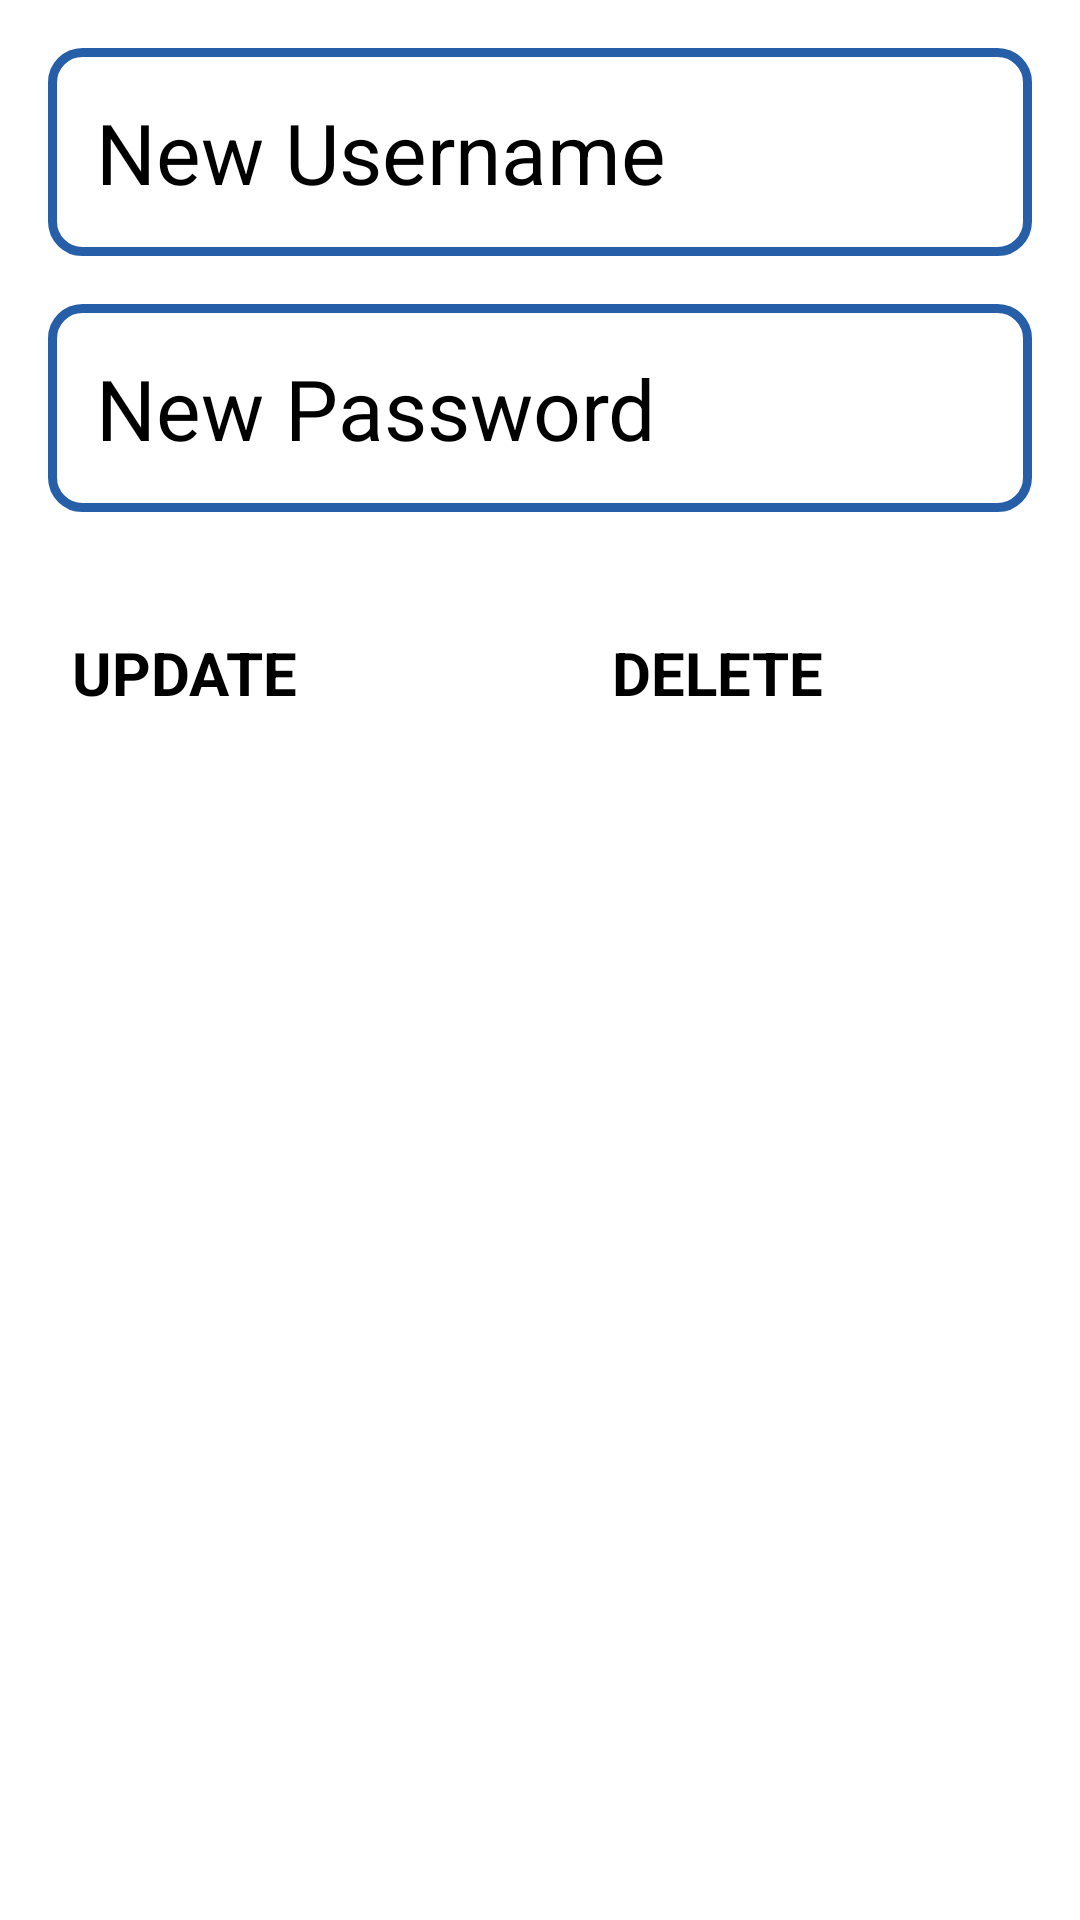

This screen was rendered from an Android layout file. Write that file and the resources it references.
<!-- AndroidManifest.xml: application theme Theme.GCC -->
<!-- res/layout/dialog_update_account.xml -->
<?xml version="1.0" encoding="utf-8"?>
<LinearLayout xmlns:android="http://schemas.android.com/apk/res/android"
    android:layout_width="match_parent"
    android:layout_height="match_parent"
    xmlns:app="http://schemas.android.com/apk/res-auto"
    android:orientation="vertical">

    <EditText
        android:id="@+id/editTextAdminChangeName"
        android:layout_width="match_parent"
        android:layout_height="wrap_content"
        android:layout_marginStart="16dp"
        android:layout_marginTop="16dp"
        android:layout_marginEnd="16dp"
        android:autofillHints="username"
        android:background="@drawable/round_corners"
        android:drawablePadding="16dp"
        android:hint="New Username"
        android:inputType="text|textNoSuggestions"
        android:padding="16dp"
        android:textSize="28sp"
        app:drawableStartCompat="@drawable/ic_user" />

    <EditText
        android:id="@+id/editTextAdminChangeDesc"
        android:layout_width="match_parent"
        android:layout_height="wrap_content"
        android:layout_margin="16dp"
        android:background="@drawable/round_corners"
        android:drawablePadding="16dp"
        android:hint="New Password"
        android:inputType="text|textNoSuggestions"
        android:padding="16dp"
        android:textSize="28sp"
        app:drawableStartCompat="@drawable/ic_lock"
        android:autofillHints="username" />


    <Spinner
        android:id="@+id/spinnerUpdateRole"
        android:layout_width="match_parent"
        android:layout_height="wrap_content"
        android:layout_marginStart="16dp"
        android:layout_marginEnd="16dp" />

    <LinearLayout
        android:layout_width="match_parent"
        android:layout_height="wrap_content"
        android:layout_margin="16dp"
        android:orientation="horizontal">

        <Button
            android:id="@+id/buttonUpdateAdminEventType"
            android:layout_width="match_parent"
            android:layout_height="wrap_content"
            android:layout_marginEnd="16dp"
            android:background="@drawable/round_bg"
            android:padding="8dp"
            android:text="UPDATE"
            android:textAllCaps="true"
            android:textSize="20sp"
            android:textStyle="bold"
            android:layout_weight="1"
            app:backgroundTint="@color/primary" />

        <Button
            android:id="@+id/buttonDeleteAdminEventType"
            android:layout_width="match_parent"
            android:layout_height="wrap_content"
            android:layout_marginStart="16dp"
            android:background="@drawable/round_bg"
            android:padding="8dp"
            android:text="DELETE"
            android:textAllCaps="true"
            android:textSize="20sp"
            android:textStyle="bold"
            android:layout_weight="1"
            app:backgroundTint="@color/primary" />


    </LinearLayout>


</LinearLayout>
<!-- resources referenced by this layout -->
<resources>
  <color name="primary">#265EA7</color>
  <!-- drawable ic_lock (drawable) -->
  <vector android:height="36dp" android:tint="@color/cardview_dark_background"
      android:viewportHeight="24" android:viewportWidth="24"
      android:width="36dp" xmlns:android="http://schemas.android.com/apk/res/android">
      <path android:fillColor="@android:color/white" android:pathData="M18,8h-1L17,6c0,-2.76 -2.24,-5 -5,-5S7,3.24 7,6v2L6,8c-1.1,0 -2,0.9 -2,2v10c0,1.1 0.9,2 2,2h12c1.1,0 2,-0.9 2,-2L20,10c0,-1.1 -0.9,-2 -2,-2zM12,17c-1.1,0 -2,-0.9 -2,-2s0.9,-2 2,-2 2,0.9 2,2 -0.9,2 -2,2zM15.1,8L8.9,8L8.9,6c0,-1.71 1.39,-3.1 3.1,-3.1 1.71,0 3.1,1.39 3.1,3.1v2z"/>
  </vector>
  <!-- drawable ic_user (drawable) -->
  <vector android:height="36dp" android:tint="@color/cardview_dark_background"
      android:viewportHeight="24" android:viewportWidth="24"
      android:width="36dp" xmlns:android="http://schemas.android.com/apk/res/android">
      <path android:fillColor="@android:color/white" android:pathData="M12,12c2.21,0 4,-1.79 4,-4s-1.79,-4 -4,-4 -4,1.79 -4,4 1.79,4 4,4zM12,14c-2.67,0 -8,1.34 -8,4v2h16v-2c0,-2.66 -5.33,-4 -8,-4z"/>
  </vector>
  <!-- drawable round_corners (drawable) -->
  <?xml version="1.0" encoding="utf-8"?>
  <shape xmlns:android="http://schemas.android.com/apk/res/android"
      android:shape="rectangle">
      <stroke
          android:width="3dp"
          android:color="@color/primary" />
  
      <corners android:radius="10dp" />
  
  </shape>
</resources>
